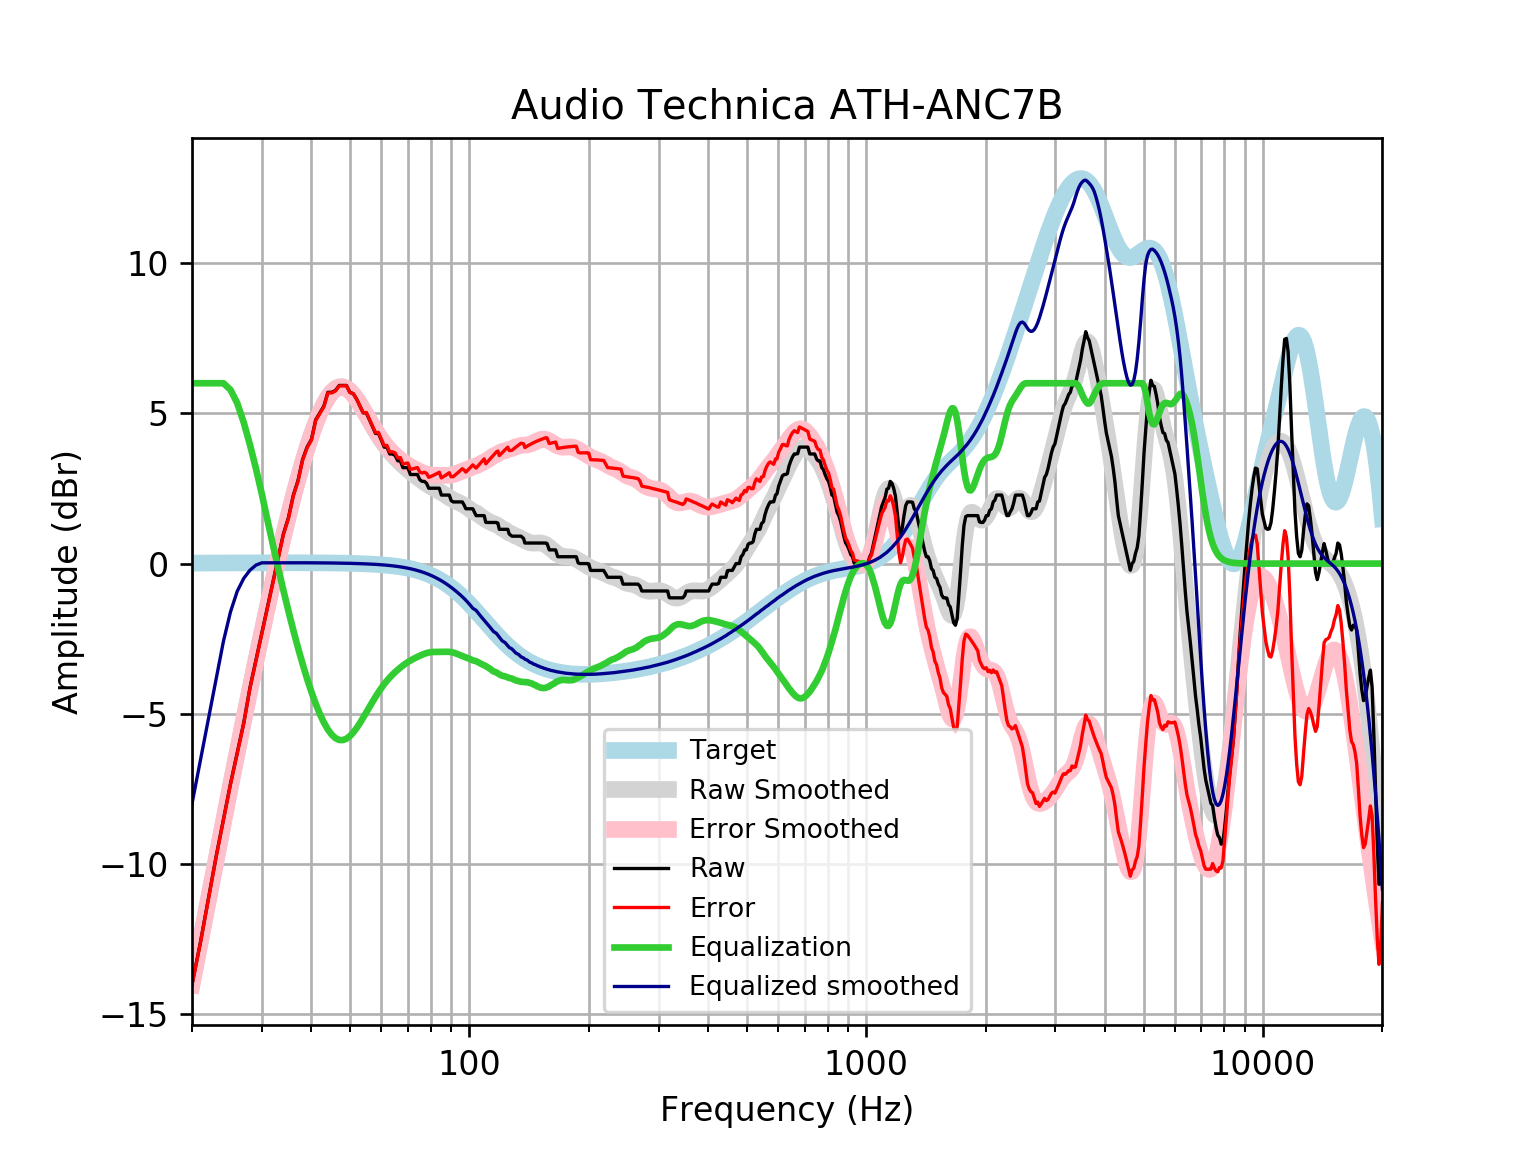

The table this chart was drawn from, first rows:
frequency, raw, error, smoothed, error_smoothed, equalization, equalized_raw, equalized_smoothed, target
20, -14, -14.02, -13.99, -14.01, 6, -8.002, -7.99, 0.01648
21, -12.6, -12.62, -12.55, -12.56, 6.0, -6.603, -6.547, 0.01765
22, -11.15, -11.17, -11.17, -11.18, 6, -5.151, -5.165, 0.01876
23, -9.752, -9.772, -9.846, -9.865, 6, -3.752, -3.846, 0.01983
24, -8.518, -8.539, -8.588, -8.608, 6, -2.518, -2.588, 0.02084
25, -7.329, -7.351, -7.394, -7.416, 5.783, -1.546, -1.611, 0.02179
26, -6.297, -6.319, -6.262, -6.284, 5.339, -0.9578, -0.9227, 0.02269
27, -5.303, -5.327, -5.188, -5.211, 4.695, -0.6075, -0.4923, 0.02353
28, -4.125, -4.149, -4.169, -4.193, 3.95, -0.1754, -0.2194, 0.02431
29, -3.194, -3.219, -3.202, -3.227, 3.152, -0.04162, -0.04964, 0.02502
30, -2.301, -2.327, -2.283, -2.309, 2.309, 0.007637, 0.02567, 0.02566
31, -1.438, -1.464, -1.412, -1.438, 1.438, -0.0001185, 0.02623, 0.02622
32, -0.602, -0.6287, -0.5864, -0.6131, 0.6131, 0.01106, 0.02668, 0.02668
33, 0.2081, 0.1811, 0.1921, 0.165, -0.165, 0.04309, 0.02704, 0.02704
34, 0.9941, 0.9668, 0.9233, 0.896, -0.896, 0.09809, 0.02728, 0.02728
35, 1.529, 1.502, 1.607, 1.579, -1.579, -0.04988, 0.0274, 0.0274
36, 2.271, 2.244, 2.242, 2.214, -2.214, 0.05667, 0.02739, 0.02739
37, 2.764, 2.737, 2.828, 2.801, -2.801, -0.03684, 0.02723, 0.02723
38, 3.467, 3.44, 3.367, 3.34, -3.34, 0.1265, 0.02691, 0.02692
39, 3.875, 3.848, 3.857, 3.83, -3.83, 0.04423, 0.02643, 0.02644
40, 4.133, 4.107, 4.298, 4.272, -4.272, -0.1387, 0.02578, 0.02579
41, 4.783, 4.758, 4.688, 4.663, -4.663, 0.1199, 0.02495, 0.02496
42, 5.014, 4.99, 5.027, 5.003, -5.003, 0.01091, 0.02393, 0.02393
43, 5.242, 5.219, 5.312, 5.29, -5.29, -0.0474, 0.02272, 0.02272
44, 5.698, 5.677, 5.541, 5.52, -5.52, 0.1779, 0.0213, 0.0213
45, 5.698, 5.678, 5.713, 5.693, -5.693, 0.004695, 0.01968, 0.01967
46, 5.762, 5.744, 5.827, 5.809, -5.809, -0.04712, 0.01785, 0.01783
47, 5.926, 5.91, 5.883, 5.867, -5.867, 0.05884, 0.01579, 0.01577
48, 5.926, 5.912, 5.885, 5.871, -5.871, 0.05447, 0.0135, 0.01347
49, 5.926, 5.915, 5.838, 5.827, -5.827, 0.09928, 0.01097, 0.01094
50, 5.698, 5.69, 5.748, 5.739, -5.739, -0.04133, 0.008186, 0.008144
51, 5.653, 5.648, 5.623, 5.618, -5.618, 0.03541, 0.005126, 0.00508
52, 5.47, 5.468, 5.471, 5.47, -5.47, 0.0003615, 0.001774, 0.001724
53, 5.242, 5.244, 5.302, 5.304, -5.304, -0.06222, -0.001894, -0.001946
54, 5.014, 5.02, 5.123, 5.129, -5.129, -0.1148, -0.005905, -0.005958
55, 5.014, 5.025, 4.94, 4.95, -4.95, 0.06414, -0.01029, -0.01034
56, 4.786, 4.801, 4.758, 4.773, -4.773, 0.01343, -0.01508, -0.01514
57, 4.558, 4.579, 4.58, 4.6, -4.6, -0.04205, -0.02033, -0.02038
58, 4.33, 4.357, 4.41, 4.437, -4.437, -0.1061, -0.02607, -0.02611
59, 4.33, 4.363, 4.251, 4.283, -4.283, 0.04742, -0.03234, -0.03238
60, 4.109, 4.148, 4.102, 4.141, -4.141, -0.03222, -0.03921, -0.03925
61, 3.875, 3.921, 3.966, 4.012, -4.012, -0.1377, -0.04672, -0.04675
62, 3.875, 3.93, 3.841, 3.896, -3.896, -0.02118, -0.05494, -0.05496
63, 3.647, 3.711, 3.727, 3.791, -3.791, -0.1442, -0.06392, -0.06393
64, 3.647, 3.72, 3.623, 3.696, -3.696, -0.04954, -0.07372, -0.07373
65, 3.597, 3.682, 3.526, 3.61, -3.61, -0.01295, -0.0844, -0.08441
66, 3.419, 3.515, 3.436, 3.532, -3.532, -0.1128, -0.09604, -0.09603
67, 3.419, 3.527, 3.351, 3.459, -3.459, -0.04038, -0.1087, -0.1087
68, 3.191, 3.313, 3.27, 3.393, -3.393, -0.2018, -0.1224, -0.1224
69, 3.191, 3.328, 3.195, 3.332, -3.332, -0.1411, -0.1372, -0.1372
70, 3.191, 3.344, 3.124, 3.277, -3.277, -0.08607, -0.1533, -0.1533
71, 2.963, 3.134, 3.057, 3.227, -3.227, -0.2643, -0.1706, -0.1706
72, 2.963, 3.152, 2.993, 3.182, -3.182, -0.2192, -0.1892, -0.1892
73, 2.963, 3.172, 2.931, 3.141, -3.141, -0.1777, -0.2092, -0.2092
74, 2.963, 3.194, 2.871, 3.102, -3.102, -0.139, -0.2306, -0.2305
75, 2.793, 3.046, 2.812, 3.066, -3.066, -0.273, -0.2535, -0.2534
76, 2.735, 3.013, 2.755, 3.032, -3.032, -0.2974, -0.2778, -0.2778
77, 2.735, 3.039, 2.699, 3.003, -3.003, -0.2678, -0.3037, -0.3037
78, 2.672, 3.003, 2.647, 2.978, -2.978, -0.3065, -0.3312, -0.3312
79, 2.507, 2.867, 2.599, 2.96, -2.96, -0.4527, -0.3604, -0.3603
... 553 more rows
